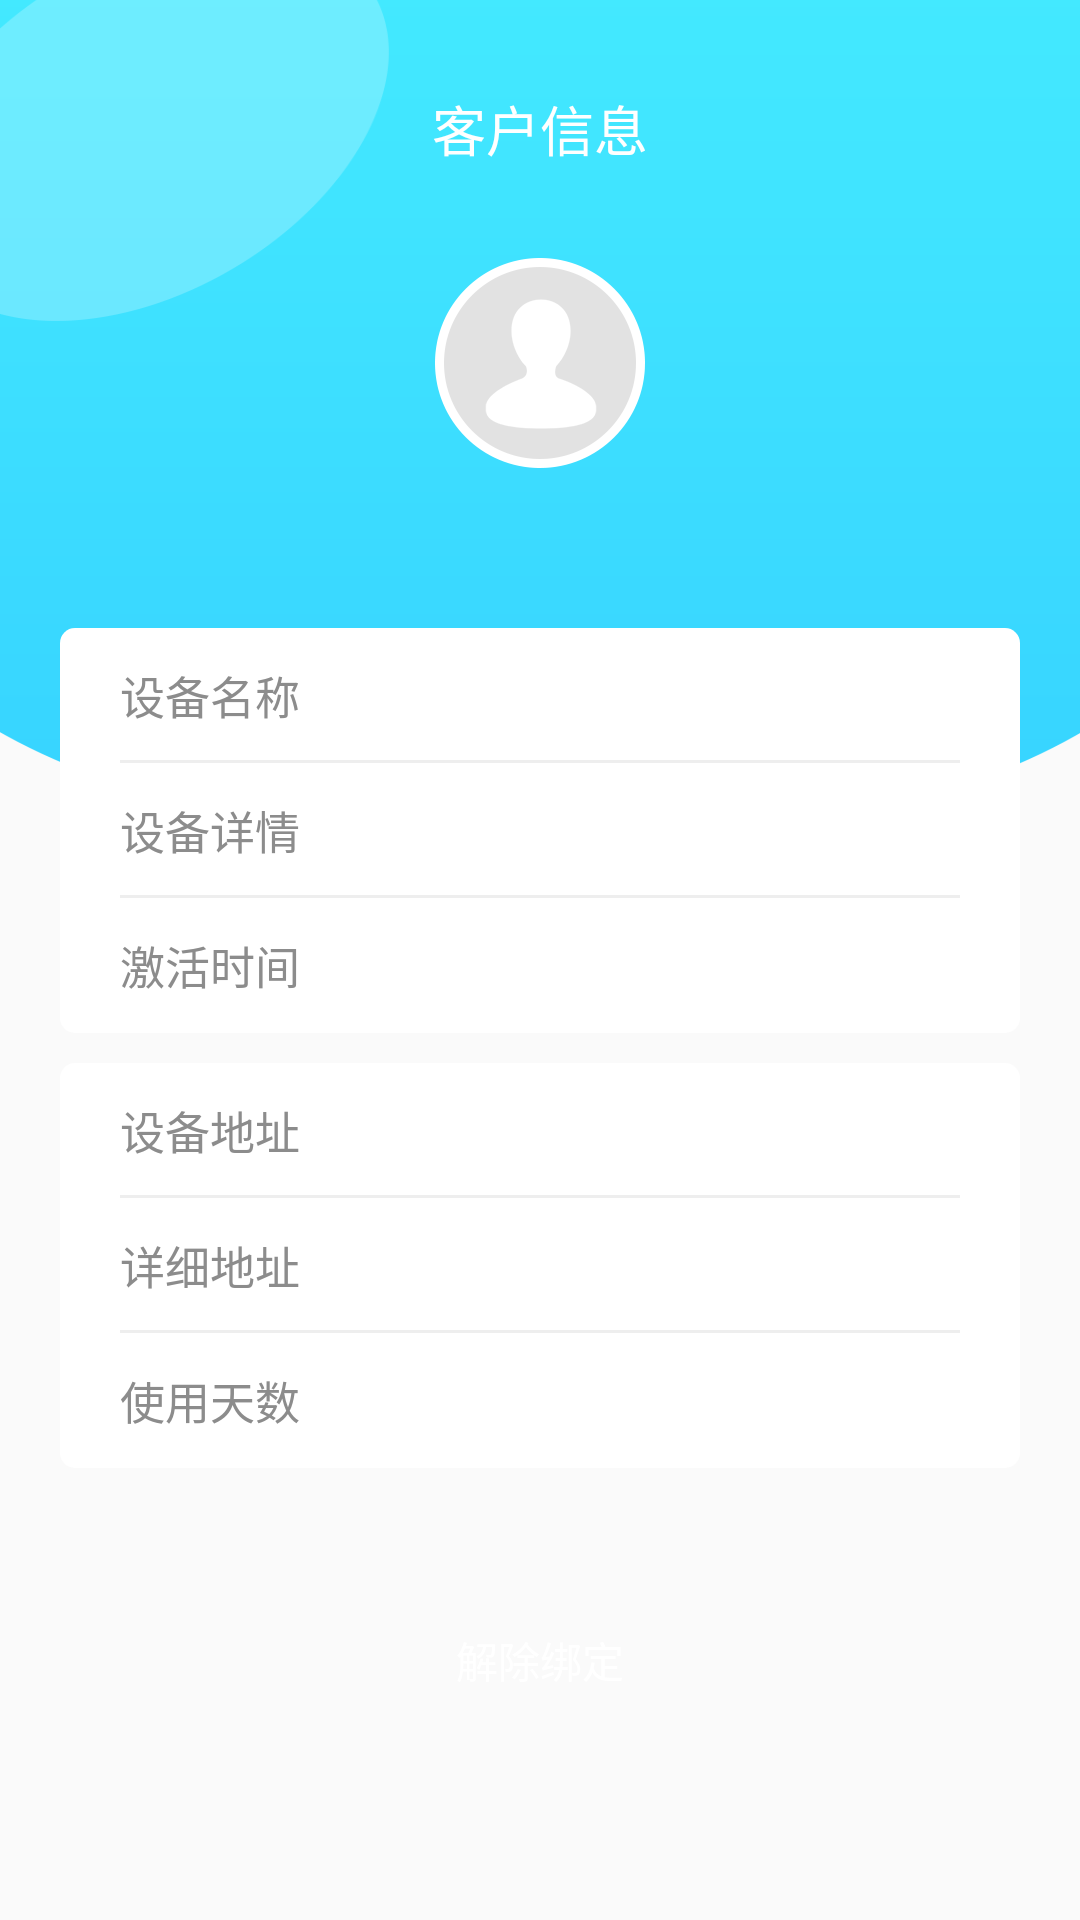

Write the Android layout XML for this screen, with the resource values it uses.
<!-- AndroidManifest.xml: application theme AppTheme -->
<!-- res/layout/activity_user.xml -->
<?xml version="1.0" encoding="utf-8"?>
<RelativeLayout xmlns:android="http://schemas.android.com/apk/res/android"
    android:layout_width="match_parent"
    android:layout_height="match_parent">

    <RelativeLayout
        android:id="@+id/rl_user_top"
        android:layout_width="match_parent"
        android:layout_height="wrap_content"
        android:background="@mipmap/yh_bj"
        >
        <RelativeLayout
            android:id="@+id/rl_user_header"
            android:layout_width="match_parent"
            android:layout_height="@dimen/dp_46"
            android:layout_marginTop="20dp"
            >
            <ImageView
                android:id="@+id/iv_user_fh"
                android:layout_width="@dimen/dp_50"
                android:scaleType="centerInside"
                android:paddingRight="@dimen/dp_15"
                android:layout_height="match_parent"
                android:src="@mipmap/login_fh"
                android:layout_centerVertical="true"
                android:layout_marginLeft="@dimen/dp_10"
                />
            <TextView
                android:layout_width="wrap_content"
                android:layout_height="wrap_content"
                android:text="客户信息"
                android:layout_centerInParent="true"
                android:textColor="@color/white"
                android:textSize="@dimen/sp_18"
                />

        </RelativeLayout>
        <ImageView
            android:id="@+id/iv_user_pic"
            android:layout_width="wrap_content"
            android:layout_height="wrap_content"
            android:src="@mipmap/yh_tx"
            android:layout_centerHorizontal="true"
            android:layout_below="@+id/rl_user_header"
            android:layout_marginTop="@dimen/dp_20"
            />
        <TextView
            android:id="@+id/tv_user_name"
            android:layout_centerHorizontal="true"
            android:layout_below="@+id/iv_user_pic"
            android:layout_marginTop="@dimen/dp_15"
            android:textColor="@color/white"
            android:textSize="@dimen/sp_12"
            android:layout_width="wrap_content"
            android:layout_height="wrap_content"

            />

    </RelativeLayout>
    <RelativeLayout
        android:id="@+id/rl_user_main"
        android:layout_below="@+id/rl_user_top"
        android:background="@drawable/bg_yhbj"
        android:layout_marginLeft="@dimen/dp_20"
        android:layout_marginRight="@dimen/dp_20"
        android:layout_marginTop="-75dp"
        android:layout_width="match_parent"
        android:layout_height="wrap_content">
       <RelativeLayout
           android:id="@+id/rl_user_name"
           android:layout_width="match_parent"
           android:layout_height="@dimen/dp_45">
        <TextView
            android:layout_width="wrap_content"
            android:layout_height="wrap_content"
            android:text="设备名称"
            android:layout_centerVertical="true"
            android:layout_marginLeft="@dimen/dp_20"
            android:textColor="#8c8c8c"
            android:textSize="@dimen/sp_15"
            />
           <TextView
               android:id="@+id/tv_user_equname"
               android:layout_width="wrap_content"
               android:layout_height="wrap_content"
                android:layout_alignParentRight="true"
               android:layout_centerVertical="true"
               android:textColor="#4a4a4a"
               android:textSize="@dimen/sp_14"
               android:layout_marginRight="@dimen/dp_20"
               />
           <View
               android:layout_width="wrap_content"
               android:layout_height="1dp"
               android:layout_alignParentBottom="true"
               android:layout_marginLeft="@dimen/dp_20"
               android:layout_marginRight="@dimen/dp_20"
               android:background="#eeeeee"
               />
       </RelativeLayout>

        <RelativeLayout
            android:id="@+id/rl_user_equxq"
            android:layout_below="@+id/rl_user_name"
            android:layout_width="match_parent"
            android:layout_height="@dimen/dp_45">
            <TextView
                android:layout_width="wrap_content"
                android:layout_height="wrap_content"
                android:text="设备详情"
                android:layout_centerVertical="true"
                android:layout_marginLeft="@dimen/dp_20"
                android:textColor="#8c8c8c"
                android:textSize="@dimen/sp_15"
                />
            <ImageView
                android:id="@+id/iv_user_equxq"
                android:layout_width="wrap_content"
                android:layout_height="wrap_content"
                android:layout_alignParentRight="true"
                android:layout_centerVertical="true"
                android:src="@mipmap/menu_xzn"
                android:layout_marginRight="@dimen/dp_22"
                />
            <View
                android:layout_width="wrap_content"
                android:layout_height="1dp"
                android:layout_alignParentBottom="true"
                android:layout_marginLeft="@dimen/dp_20"
                android:layout_marginRight="@dimen/dp_20"
                android:background="#eeeeee"
                />
        </RelativeLayout>
        <RelativeLayout
            android:id="@+id/rl_user_time"
            android:layout_below="@+id/rl_user_equxq"
            android:layout_width="match_parent"
            android:layout_height="@dimen/dp_45">
            <TextView
                android:layout_width="wrap_content"
                android:layout_height="wrap_content"
                android:text="激活时间"
                android:layout_centerVertical="true"
                android:layout_marginLeft="@dimen/dp_20"
                android:textColor="#8c8c8c"
                android:textSize="@dimen/sp_15"
                />
            <TextView
                android:id="@+id/tv_user_time"
                android:layout_width="wrap_content"
                android:layout_height="wrap_content"
                android:layout_alignParentRight="true"
                android:layout_centerVertical="true"

                android:layout_marginRight="@dimen/dp_20"
                />

        </RelativeLayout>
    </RelativeLayout>

    <RelativeLayout
        android:id="@+id/rl_user_bootom"
        android:layout_below="@+id/rl_user_main"
        android:background="@drawable/bg_yhbj"
        android:layout_marginLeft="@dimen/dp_20"
        android:layout_marginRight="@dimen/dp_20"
        android:layout_marginTop="@dimen/dp_10"
        android:layout_width="match_parent"
        android:layout_height="wrap_content">
        <RelativeLayout
            android:id="@+id/rl_user_adress"
            android:layout_width="match_parent"
            android:layout_height="@dimen/dp_45">
            <TextView
                android:layout_width="wrap_content"
                android:layout_height="wrap_content"
                android:text="设备地址"
                android:layout_centerVertical="true"
                android:layout_marginLeft="@dimen/dp_20"
                android:textColor="#8c8c8c"
                android:textSize="@dimen/sp_15"
                />
            <TextView
                android:id="@+id/tv_user_adress"
                android:layout_width="wrap_content"
                android:layout_height="wrap_content"
                android:layout_alignParentRight="true"
                android:layout_centerVertical="true"
                android:textSize="@dimen/sp_14"
                android:textColor="#4a4a4a"
                android:layout_marginRight="@dimen/dp_20"
                />
            <View
                android:layout_width="wrap_content"
                android:layout_height="1dp"
                android:layout_alignParentBottom="true"
                android:layout_marginLeft="@dimen/dp_20"
                android:layout_marginRight="@dimen/dp_20"
                android:background="#eeeeee"
                />
        </RelativeLayout>

        <RelativeLayout
            android:id="@+id/rl_user_xxadress"
            android:layout_below="@+id/rl_user_adress"

            android:layout_width="match_parent"
            android:layout_height="@dimen/dp_45">
            <TextView
                android:layout_width="wrap_content"
                android:layout_height="wrap_content"
                android:text="详细地址"
                android:layout_centerVertical="true"
                android:layout_marginLeft="@dimen/dp_20"
                android:textColor="#8c8c8c"
                android:textSize="@dimen/sp_15"
                />
            <TextView
                android:id="@+id/tv_user_xqadress"
                android:layout_width="wrap_content"
                android:layout_height="wrap_content"
                android:layout_alignParentRight="true"
                android:layout_centerVertical="true"
                android:textColor="#4a4a4a"
                android:src="@mipmap/menu_xzn"
                android:textSize="@dimen/sp_14"
                android:layout_marginRight="@dimen/dp_22"
                />
            <View
                android:layout_width="wrap_content"
                android:layout_height="1dp"
                android:layout_alignParentBottom="true"
                android:layout_marginLeft="@dimen/dp_20"
                android:layout_marginRight="@dimen/dp_20"
                android:background="#eeeeee"
                />
        </RelativeLayout>
        <RelativeLayout
            android:id="@+id/rl_user_sytime"
            android:layout_below="@+id/rl_user_xxadress"
            android:layout_width="match_parent"
            android:layout_height="@dimen/dp_45">
            <TextView
                android:id="@+id/tv_type"
                android:layout_width="wrap_content"
                android:layout_height="wrap_content"
                android:text="使用天数"
                android:layout_centerVertical="true"
                android:layout_marginLeft="@dimen/dp_20"
                android:textColor="#8c8c8c"
                android:textSize="@dimen/sp_15"
                />
            <TextView
                android:id="@+id/tv_user_sytime"
                android:layout_width="wrap_content"
                android:layout_height="wrap_content"
                android:layout_alignParentRight="true"
                android:layout_centerVertical="true"
                android:textColor="#4a4a4a"
                android:textSize="@dimen/sp_14"
                android:layout_marginRight="@dimen/dp_20"
                />

        </RelativeLayout>
    </RelativeLayout>
    <Button
        android:id="@+id/bt_user_bd"
        android:layout_below="@+id/rl_user_bootom"
        android:layout_width="match_parent"
        android:layout_height="wrap_content"
        android:text="解除绑定"
        android:textColor="@color/white"
        android:background="@drawable/bg_login1"
        android:layout_marginLeft="@dimen/dp_20"
        android:layout_marginRight="@dimen/dp_20"
        android:layout_marginTop="@dimen/dp_40"
        />

</RelativeLayout>
<!-- resources referenced by this layout -->
<resources>
  <color name="white">#FFFFFF</color>
  <dimen name="dp_10">10dp</dimen>
  <dimen name="dp_15">15dp</dimen>
  <dimen name="dp_20">20dp</dimen>
  <dimen name="dp_22">22dp</dimen>
  <dimen name="dp_40">40dp</dimen>
  <dimen name="dp_45">45dp</dimen>
  <dimen name="dp_46">46dp</dimen>
  <dimen name="dp_50">50dp</dimen>
  <dimen name="sp_12">12sp</dimen>
  <dimen name="sp_14">14sp</dimen>
  <dimen name="sp_15">15sp</dimen>
  <dimen name="sp_18">18sp</dimen>
  <!-- drawable bg_yhbj (drawable) -->
  <?xml version="1.0" encoding="utf-8"?>
  <shape xmlns:android="http://schemas.android.com/apk/res/android"
      >
  
      
      <corners  android:radius="5dp"
          />
  
      <solid  android:color="#ffffff"
          />
  
  
  </shape>
  <!-- mipmap yh_bj: png bitmap (mipmap-xhdpi, 8049 bytes) -->
  <!-- mipmap yh_tx: png bitmap (mipmap-xhdpi, 5417 bytes) -->
  <style name="AppTheme" parent="Theme.AppCompat.Light.DarkActionBar">
          
          <item name="colorPrimary">@color/colorPrimary</item>
          <item name="colorPrimaryDark">@color/colorPrimaryDark</item>
          <item name="colorAccent">@color/colorAccent</item>
      </style>
  <color name="colorPrimary">#3F51B5</color>
  <color name="colorPrimaryDark">#303F9F</color>
  <color name="colorAccent">#FF4081</color>
</resources>
